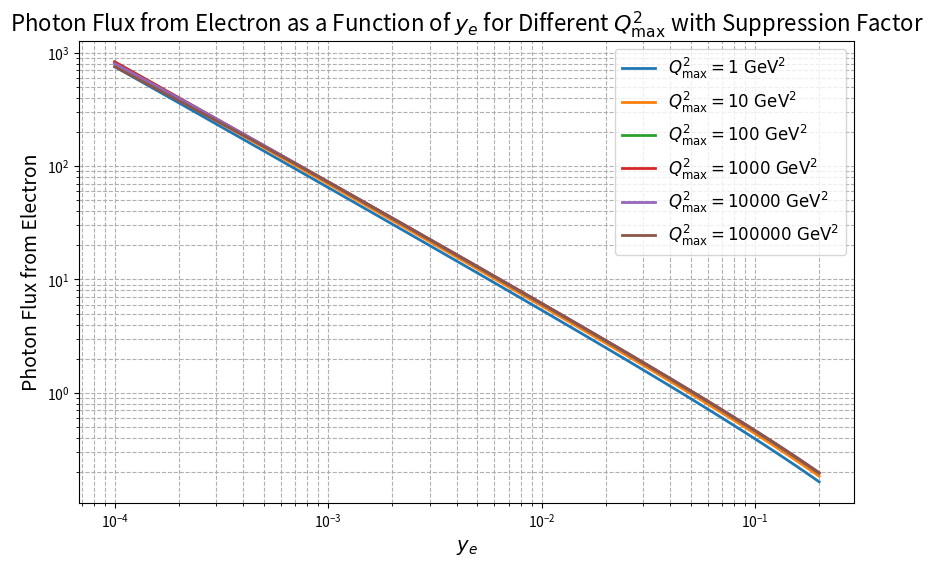

Generate this figure with matplotlib:
import numpy as np
import math
import scipy.integrate as integrate
import matplotlib.pyplot as plt

# Constants in GeV
ALPHA2PI = 7.2973525693e-3 / math.pi  # Fine structure constant divided by pi
emass = 5.1099895e-4  # Electron mass
W = 10.0  # Center-of-mass energy W in GeV

# Minimum Photon Virtuality
def qmin2(mass, y):
    return mass * mass * y * y / (1 - y)

# Suppression Factor for Large Photon Virtuality (Exponential Form)
def suppression_factor(Q2, W, c=0.2):
    return np.exp(-Q2 / (c * W**2))

# Elastic Photon Flux from Electron (with suppression factor)
def flux_y_electron(ye, qmax2, W):
    if ye <= 0 or ye >= 1:
        return 0.0
    qmin2v = qmin2(emass, ye)

    # Integration over Q2 from qmin2 to qmax2
    def integrand(Q2):
        y1 = 0.5 * (1.0 + (1.0 - ye) ** 2) / ye
        y2 = (1.0 - ye) / ye
        flux1 = y1 / Q2
        flux2 = y2 / qmax2
        suppression = suppression_factor(Q2, W)  # Apply suppression factor for large virtualities
        return (flux1 - flux2) * suppression

    try:
        result, _ = integrate.quad(integrand, qmin2v, qmax2, epsrel=1e-4)
    except integrate.IntegrationWarning:
        print(f"Warning: Integration for electron flux did not converge for ye={ye}")
        result = 0.0
    except Exception as e:
        print(f"Error during integration for electron flux: {e}")
        result = 0.0

    return ALPHA2PI * result

# Parameters
qmax2_values = [1, 10, 100, 1000, 10000, 100000]  # Different values of qmax2 to be plotted
ye_values = np.logspace(-4, -0.7, 100)  # ye values from 0.0001 to approximately 0.2 in log scale

# Plotting the photon flux as a function of ye for different qmax2 values
plt.figure(figsize=(10, 6))
for qmax2 in qmax2_values:
    flux_values = [flux_y_electron(ye, qmax2, W) for ye in ye_values]
    plt.plot(ye_values, flux_values, label=f'$Q_{{\mathrm{{max}}}}^2 = {qmax2}\ \mathrm{{GeV}}^2$', linewidth=2)

# Labels and title
plt.xscale('log')
plt.yscale('log')
plt.xlabel(r'$y_e$', fontsize=14)
plt.ylabel('Photon Flux from Electron', fontsize=14)
plt.title(r'Photon Flux from Electron as a Function of $y_e$ for Different $Q_{\rm max}^2$ with Suppression Factor', fontsize=16)
plt.legend(fontsize=12)
plt.grid(True, which="both", linestyle="--")

# Save the plot as a PDF file
plt.savefig("photon_flux_vs_ye_different_qmax2_with_suppression.pdf")
plt.savefig("photon_flux_vs_ye_different_qmax2_with_suppression.jpg")


# Show the plot
plt.show()
